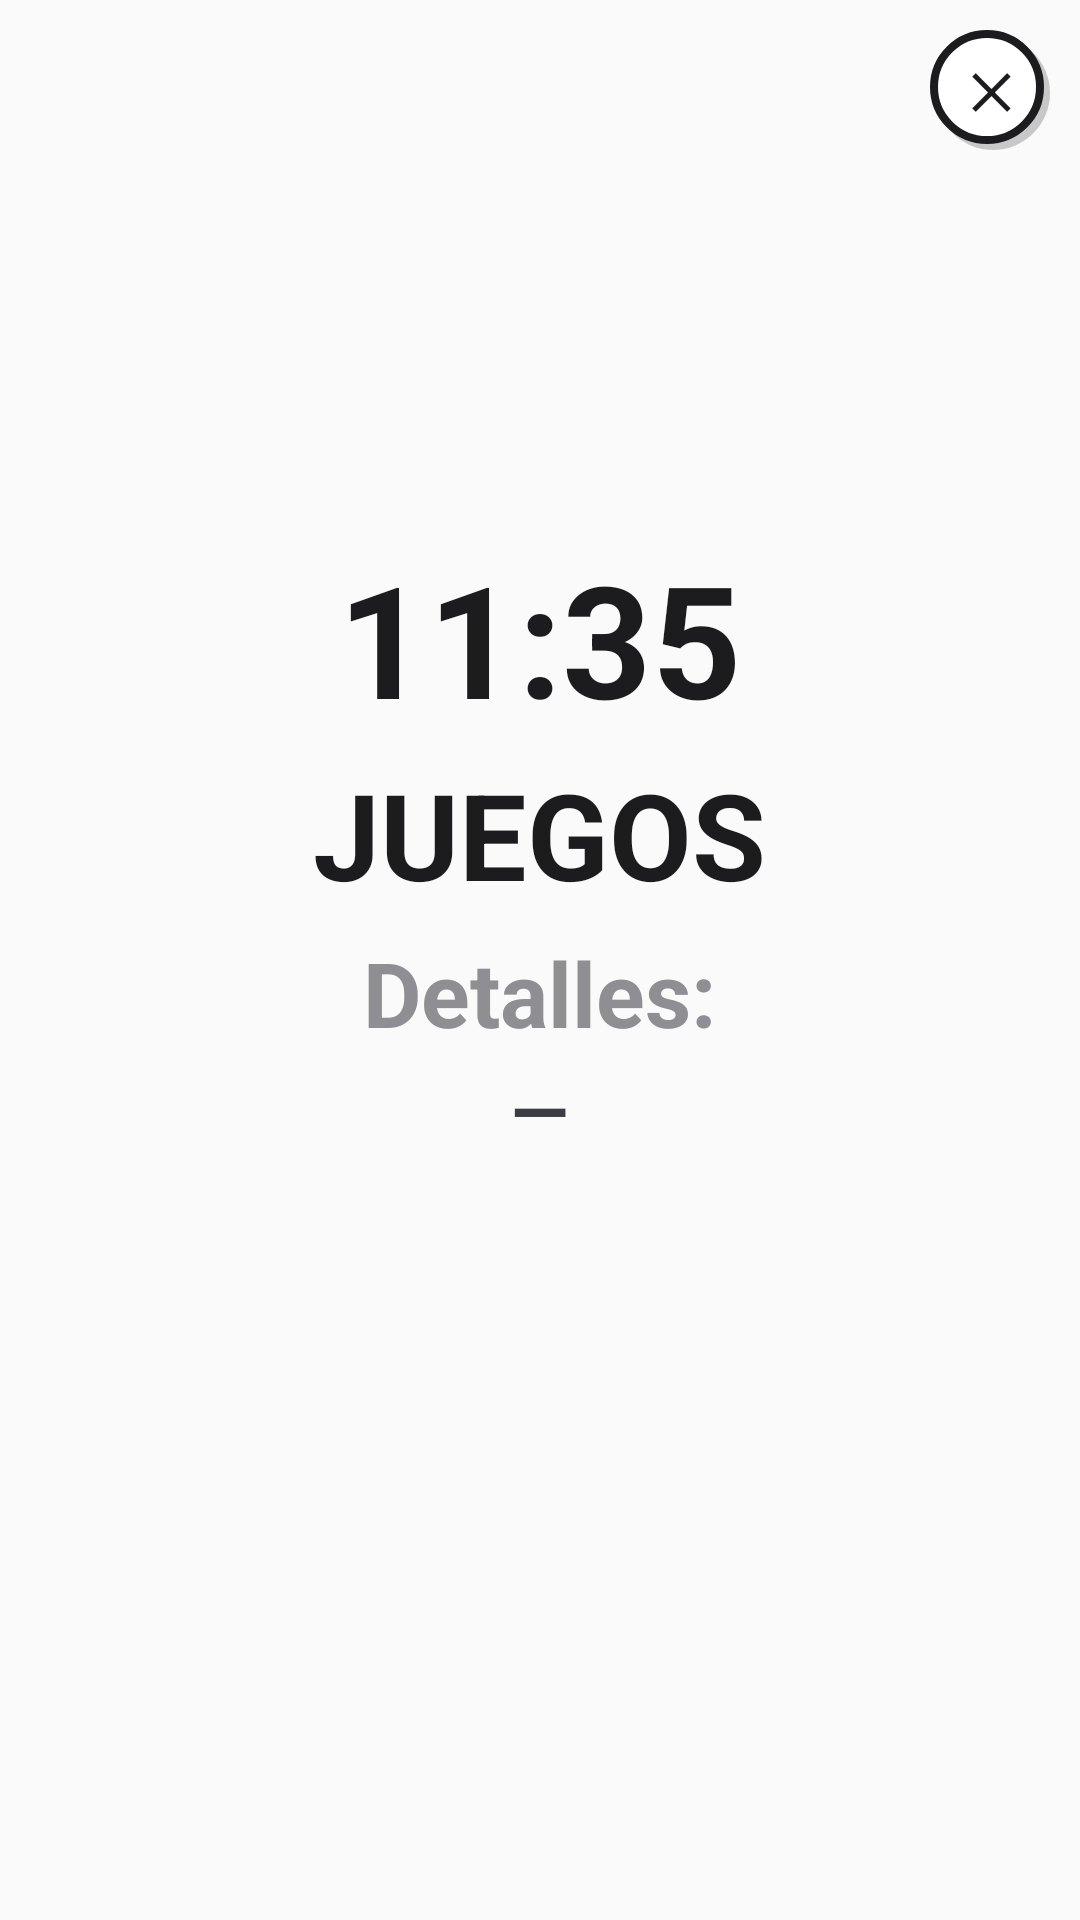

The Android layout XML behind this screen, and the referenced resources:
<!-- AndroidManifest.xml: application theme AppTheme.NoActionBar -->
<!-- res/layout/dialog_detalle_actividad.xml -->
<?xml version="1.0" encoding="utf-8"?>
<FrameLayout
    xmlns:android="http://schemas.android.com/apk/res/android"
    android:layout_width="400dp"
    android:layout_height="wrap_content"
    android:background="@drawable/bg_dialog">

    
    <LinearLayout
        android:layout_width="match_parent"
        android:layout_height="wrap_content"
        android:orientation="vertical"
        android:gravity="center"
        android:paddingStart="36dp"
        android:paddingEnd="36dp"
        android:paddingTop="48dp"
        android:paddingBottom="36dp">

        
        <FrameLayout
            android:id="@+id/frameEmojiDetAct"
            android:layout_width="110dp"
            android:layout_height="110dp"
            android:layout_gravity="center_horizontal"
            android:layout_marginBottom="20dp">
            <ImageView
                android:id="@+id/tvEmojiDetAct"
                android:layout_width="64dp"
                android:layout_height="64dp"
                android:layout_gravity="center"
                android:src="@drawable/ic_puzzle"
                android:contentDescription=""/>
        </FrameLayout>

        <TextView
            android:id="@+id/tvHoraDetAct"
            android:layout_width="wrap_content"
            android:layout_height="wrap_content"
            android:text="11:35"
            android:textSize="52sp"
            android:textStyle="bold"
            android:textColor="#1C1C1E"
            android:layout_marginBottom="4dp"/>

        <TextView
            android:id="@+id/tvTipoDetAct"
            android:layout_width="wrap_content"
            android:layout_height="wrap_content"
            android:text="JUEGOS"
            android:textSize="40sp"
            android:textStyle="bold"
            android:textColor="#1C1C1E"
            android:layout_marginBottom="6dp"/>

        <TextView
            android:id="@+id/tvLabelDescDetAct"
            android:layout_width="wrap_content"
            android:layout_height="wrap_content"
            android:text="Detalles:"
            android:textSize="30sp"
            android:textStyle="bold"
            android:textColor="#8E8E93"
            android:layout_marginBottom="2dp"/>

        <TextView
            android:id="@+id/tvDescDetAct"
            android:layout_width="wrap_content"
            android:layout_height="wrap_content"
            android:text="—"
            android:textSize="25sp"
            android:textStyle="bold"
            android:textColor="#3C3C43"
            android:gravity="center"
            android:layout_marginBottom="24dp"/>

        <LinearLayout
            android:id="@+id/containerDiasDetAct"
            android:layout_width="match_parent"
            android:layout_height="wrap_content"
            android:orientation="horizontal"
            android:gravity="center"
            android:layout_marginTop="8dp"/>


    </LinearLayout>

    
    <TextView
        android:id="@+id/btnCerrarDetAct"
        android:layout_width="40dp"
        android:layout_height="40dp"
        android:layout_gravity="top|end"
        android:layout_marginTop="10dp"
        android:layout_marginEnd="10dp"
        android:text="✕"
        android:textSize="16sp"
        android:textStyle="bold"
        android:textColor="#1C1C1E"
        android:gravity="center"
        android:background="@drawable/bg_tipo_normal"
        android:clickable="true"
        android:focusable="true"/>

</FrameLayout>
<!-- resources referenced by this layout -->
<resources>
  <!-- drawable bg_tipo_normal (drawable) -->
  <?xml version="1.0" encoding="utf-8"?>
  <layer-list xmlns:android="http://schemas.android.com/apk/res/android">
      
      <item android:top="2dp" android:left="2dp">
          <shape android:shape="rectangle">
              <solid android:color="#33000000" />
              <corners android:radius="70dp" />
          </shape>
      </item>
      
      <item android:bottom="2dp" android:right="2dp">
          <shape android:shape="rectangle">
              <solid android:color="#FFFFFF" />
              <corners android:radius="70dp" />
              <stroke
                  android:color="#1C1C1E"
                  android:width="2.5dp" />
          </shape>
      </item>
  </layer-list>
  <style name="AppTheme.NoActionBar">
          <item name="windowActionBar">false</item>
          <item name="windowNoTitle">true</item>
          <item name="android:statusBarColor">@color/fondo_app</item>
          <item name="android:windowLightStatusBar">true</item>
      </style>
  <color name="fondo_app">#F2F2F7</color>
</resources>
